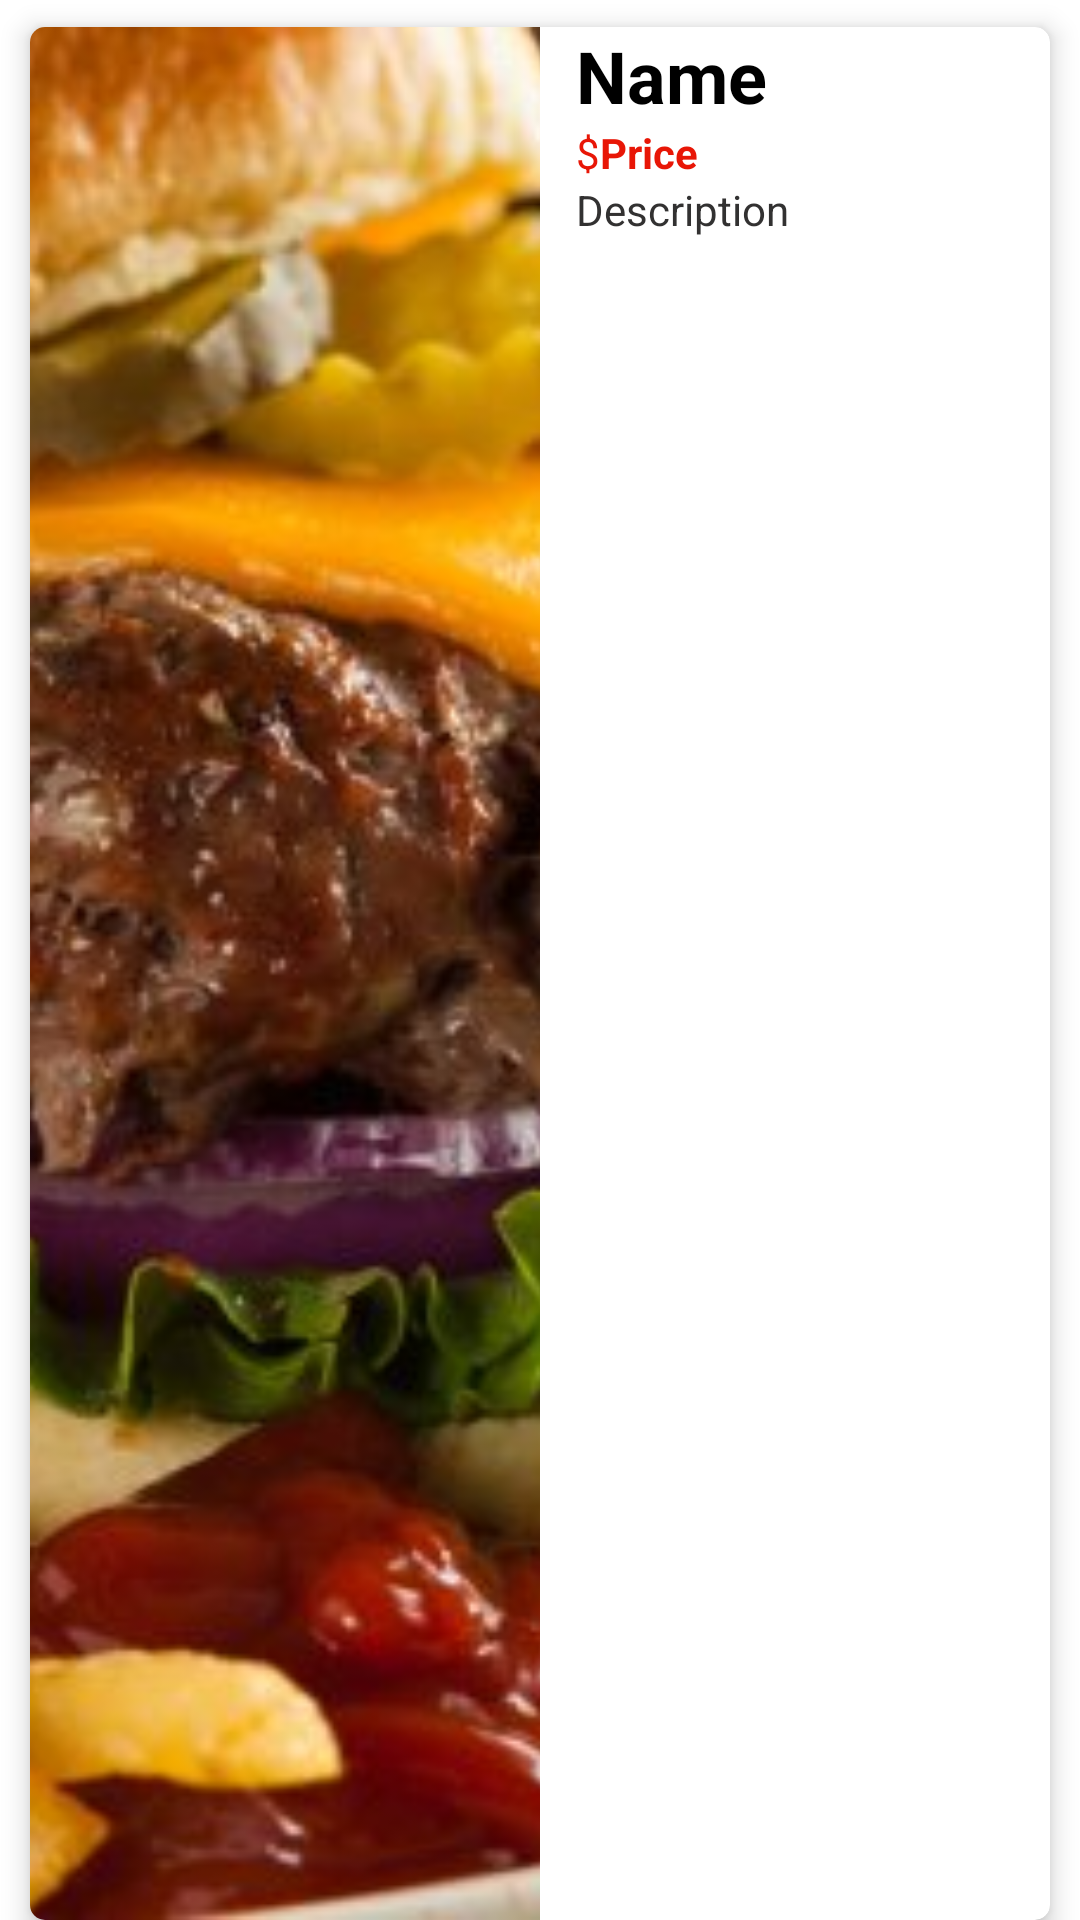

Produce the Android XML layout that renders to this screen, including the resource entries it uses.
<!-- AndroidManifest.xml: application theme Theme.KhaiJa -->
<!-- res/layout/burger_recyclerview.xml -->
<?xml version="1.0" encoding="utf-8"?>
<LinearLayout
    xmlns:android="http://schemas.android.com/apk/res/android"
    xmlns:app="http://schemas.android.com/apk/res-auto"
    android:id="@+id/parent_Layout_RecyclerView"
    android:orientation="horizontal"
    android:layout_width="match_parent"
    android:layout_height="144dp">

    <androidx.cardview.widget.CardView
        android:layout_width="match_parent"
        android:layout_height="match_parent"
        android:layout_marginLeft="10dp"
        android:layout_marginTop="9dp"
        android:layout_marginRight="10dp"
        app:cardCornerRadius="5dp"
        app:cardElevation="5dp" >

        <LinearLayout
            android:layout_width="match_parent"
            android:layout_height="match_parent"
            android:orientation="horizontal">

            <ImageView
                android:id="@+id/image"
                android:layout_width="wrap_content"
                android:layout_height="match_parent"
                android:layout_weight="1"
                android:scaleType="centerCrop"
                app:srcCompat="@drawable/bison" />

            <LinearLayout
                android:layout_width="match_parent"
                android:layout_height="match_parent"
                android:layout_weight="1"
                android:orientation="vertical">

                <TextView
                    android:id="@+id/foodName"
                    android:layout_width="wrap_content"
                    android:layout_height="wrap_content"
                    android:layout_marginLeft="12dp"
                    android:gravity="center_vertical"
                    android:text="Name"
                    android:textColor="@color/black"
                    android:textSize="24sp"
                    android:textStyle="bold" />

                <LinearLayout
                    android:layout_width="wrap_content"
                    android:layout_height="wrap_content"
                    android:orientation="horizontal">

                    <TextView
                        android:layout_width="wrap_content"
                        android:layout_height="wrap_content"
                        android:layout_marginLeft="12dp"
                        android:layout_weight="1"
                        android:text="$"
                        android:textColor="@color/red" />

                    <TextView
                        android:id="@+id/orderPrice"
                        android:layout_width="wrap_content"
                        android:layout_height="wrap_content"
                        android:text="Price"
                        android:textColor="@color/red"
                        android:textStyle="bold" />
                </LinearLayout>

                <TextView
                    android:id="@+id/description"
                    android:layout_width="match_parent"
                    android:layout_height="wrap_content"
                    android:layout_marginLeft="12dp"
                    android:text="Description"
                    android:textColor="#323131" />

            </LinearLayout>
        </LinearLayout>
    </androidx.cardview.widget.CardView>
</LinearLayout>
<!-- resources referenced by this layout -->
<resources>
  <color name="black">#FF000000</color>
  <color name="red">#E81606</color>
  <!-- drawable bison: jpg bitmap (drawable, 52534 bytes) -->
  <style name="Theme.KhaiJa" parent="Theme.MaterialComponents.DayNight.NoActionBar">
          
          <item name="colorPrimary">@color/purple_500</item>
          <item name="colorPrimaryVariant">@color/purple_700</item>
          <item name="colorOnPrimary">@color/white</item>
          
          <item name="colorSecondary">@color/teal_200</item>
          <item name="colorSecondaryVariant">@color/teal_700</item>
          <item name="colorOnSecondary">@color/black</item>
          
          <item name="android:statusBarColor" tools:targetApi="l">?attr/colorPrimaryVariant</item>
          
      </style>
  <color name="purple_500">#FF6200EE</color>
  <color name="purple_700">#F3B456</color>
  <color name="white">#F8F7F5</color>
  <color name="teal_200">#FF03DAC5</color>
  <color name="teal_700">#FF018786</color>
</resources>
